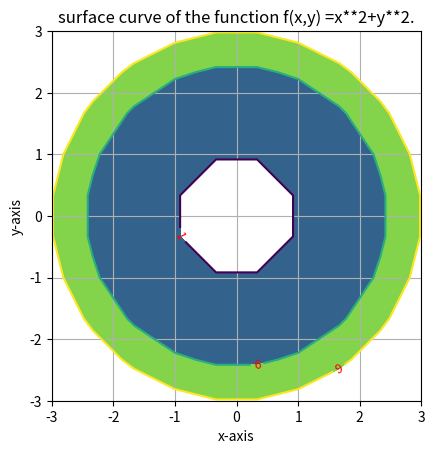

This chart was generated by the following Python code:
# 2. To plot the surface curve of the function f(x,y) = x2+y2  when value of z = [1,6,9]

import matplotlib.pyplot as plt
import numpy as np
x = np.linspace(-3,3,10)
y = np.linspace(-3,3,10)
x, y = np.meshgrid(x, y)
z = x ** 2 + y ** 2
levels = np.array([1, 6, 9])
cs = plt.contour(x, y, z, levels)
cs1=plt.contourf(x,y,z,levels)
plt.clabel(cs,inline=1,fontsize=9, colors = 'red')
plt.grid(True)
plt.axis('scaled')
plt.xlabel('x-axis')
plt.ylabel('y-axis')
plt.title('surface curve of the function f(x,y) =x**2+y**2.')
plt.show()
